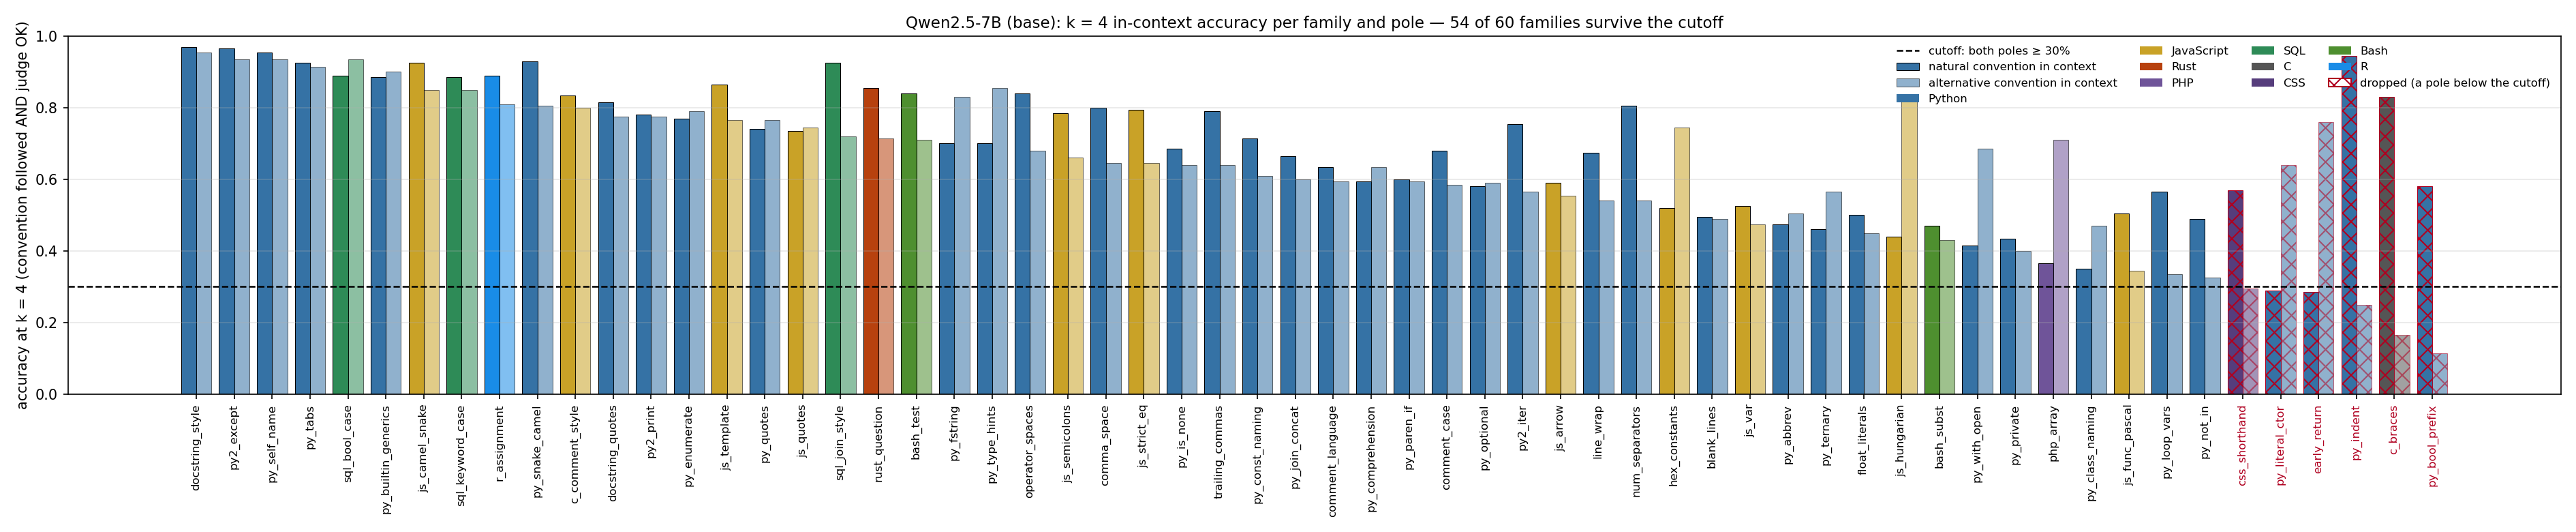

Data behind this chart, as committed beside it:
family, language, n, k0_nat, k0_alt, k4_nat, k4_alt, min_k4, keep
docstring_style, Python, 200, 0.735, 0.05, 0.97, 0.955, 0.955, True
py2_except, Python, 200, 0.11, 0.0, 0.965, 0.935, 0.935, True
py_self_name, Python, 200, 0.94, 0.0, 0.955, 0.935, 0.935, True
py_tabs, Python, 200, 0.715, 0.01, 0.925, 0.915, 0.915, True
sql_bool_case, SQL, 200, 0.235, 0.545, 0.89, 0.935, 0.89, True
py_builtin_generics, Python, 200, 0.11, 0.005, 0.885, 0.9, 0.885, True
js_camel_snake, JavaScript, 200, 0.63, 0.01, 0.925, 0.85, 0.85, True
sql_keyword_case, SQL, 200, 0.675, 0.01, 0.885, 0.85, 0.85, True
r_assignment, R, 200, 0.76, 0.05, 0.89, 0.81, 0.81, True
py_snake_camel, Python, 200, 0.735, 0.015, 0.93, 0.805, 0.805, True
c_comment_style, JavaScript, 200, 0.285, 0.01, 0.835, 0.8, 0.8, True
docstring_quotes, Python, 200, 0.07, 0.005, 0.815, 0.775, 0.775, True
py2_print, Python, 200, 0.18, 0.01, 0.78, 0.775, 0.775, True
py_enumerate, Python, 200, 0.165, 0.47, 0.77, 0.79, 0.77, True
js_template, JavaScript, 200, 0.225, 0.145, 0.865, 0.765, 0.765, True
py_quotes, Python, 200, 0.235, 0.275, 0.74, 0.765, 0.74, True
js_quotes, JavaScript, 200, 0.16, 0.455, 0.735, 0.745, 0.735, True
sql_join_style, SQL, 200, 0.84, 0.0, 0.925, 0.72, 0.72, True
rust_question, Rust, 200, 0.575, 0.045, 0.855, 0.715, 0.715, True
bash_test, Bash, 200, 0.18, 0.725, 0.84, 0.71, 0.71, True
py_fstring, Python, 200, 0.195, 0.14, 0.7, 0.83, 0.7, True
py_type_hints, Python, 200, 0.045, 0.78, 0.7, 0.855, 0.7, True
operator_spaces, Python, 200, 0.745, 0.055, 0.84, 0.68, 0.68, True
js_semicolons, JavaScript, 200, 0.745, 0.06, 0.785, 0.66, 0.66, True
comma_space, Python, 200, 0.78, 0.005, 0.8, 0.645, 0.645, True
js_strict_eq, JavaScript, 200, 0.745, 0.04, 0.795, 0.645, 0.645, True
py_is_none, Python, 200, 0.21, 0.01, 0.685, 0.64, 0.64, True
trailing_commas, Python, 200, 0.18, 0.515, 0.79, 0.64, 0.64, True
py_const_naming, Python, 200, 0.02, 0.0, 0.715, 0.61, 0.61, True
py_join_concat, Python, 200, 0.39, 0.09, 0.665, 0.6, 0.6, True
comment_language, Python, 200, 0.33, 0.0, 0.635, 0.595, 0.595, True
py_comprehension, Python, 200, 0.32, 0.125, 0.595, 0.635, 0.595, True
py_paren_if, Python, 200, 0.67, 0.015, 0.6, 0.595, 0.595, True
comment_case, Python, 200, 0.21, 0.04, 0.68, 0.585, 0.585, True
py_optional, Python, 200, 0.15, 0.01, 0.58, 0.59, 0.58, True
py2_iter, Python, 200, 0.625, 0.03, 0.755, 0.565, 0.565, True
js_arrow, JavaScript, 200, 0.78, 0.05, 0.59, 0.555, 0.555, True
line_wrap, Python, 200, 0.0, 0.805, 0.675, 0.54, 0.54, True
num_separators, Python, 200, 0.33, 0.005, 0.805, 0.54, 0.54, True
hex_constants, JavaScript, 200, 0.405, 0.0, 0.52, 0.745, 0.52, True
blank_lines, Python, 200, 0.055, 0.55, 0.495, 0.49, 0.49, True
js_var, JavaScript, 200, 0.39, 0.115, 0.525, 0.475, 0.475, True
py_abbrev, Python, 200, 0.06, 0.2, 0.475, 0.505, 0.475, True
py_ternary, Python, 200, 0.09, 0.225, 0.46, 0.565, 0.46, True
float_literals, Python, 200, 0.47, 0.01, 0.5, 0.45, 0.45, True
js_hungarian, JavaScript, 200, 0.53, 0.01, 0.44, 0.82, 0.44, True
bash_subst, Bash, 200, 0.19, 0.005, 0.47, 0.43, 0.43, True
py_with_open, Python, 200, 0.07, 0.01, 0.415, 0.685, 0.415, True
py_private, Python, 200, 0.12, 0.0, 0.435, 0.4, 0.4, True
php_array, PHP, 200, 0.285, 0.11, 0.365, 0.71, 0.365, True
py_class_naming, Python, 200, 0.115, 0.41, 0.35, 0.47, 0.35, True
js_func_pascal, JavaScript, 200, 0.14, 0.0, 0.505, 0.345, 0.345, True
py_loop_vars, Python, 200, 0.315, 0.125, 0.565, 0.335, 0.335, True
py_not_in, Python, 200, 0.345, 0.015, 0.49, 0.325, 0.325, True
css_shorthand, CSS, 200, 0.235, 0.39, 0.57, 0.295, 0.295, False
py_literal_ctor, Python, 200, 0.27, 0.035, 0.29, 0.64, 0.29, False
early_return, Python, 200, 0.345, 0.065, 0.285, 0.76, 0.285, False
py_indent, Python, 200, 0.745, 0.065, 0.945, 0.25, 0.25, False
c_braces, C, 200, 0.785, 0.0, 0.83, 0.165, 0.165, False
py_bool_prefix, Python, 200, 0.02, 0.065, 0.58, 0.115, 0.115, False
